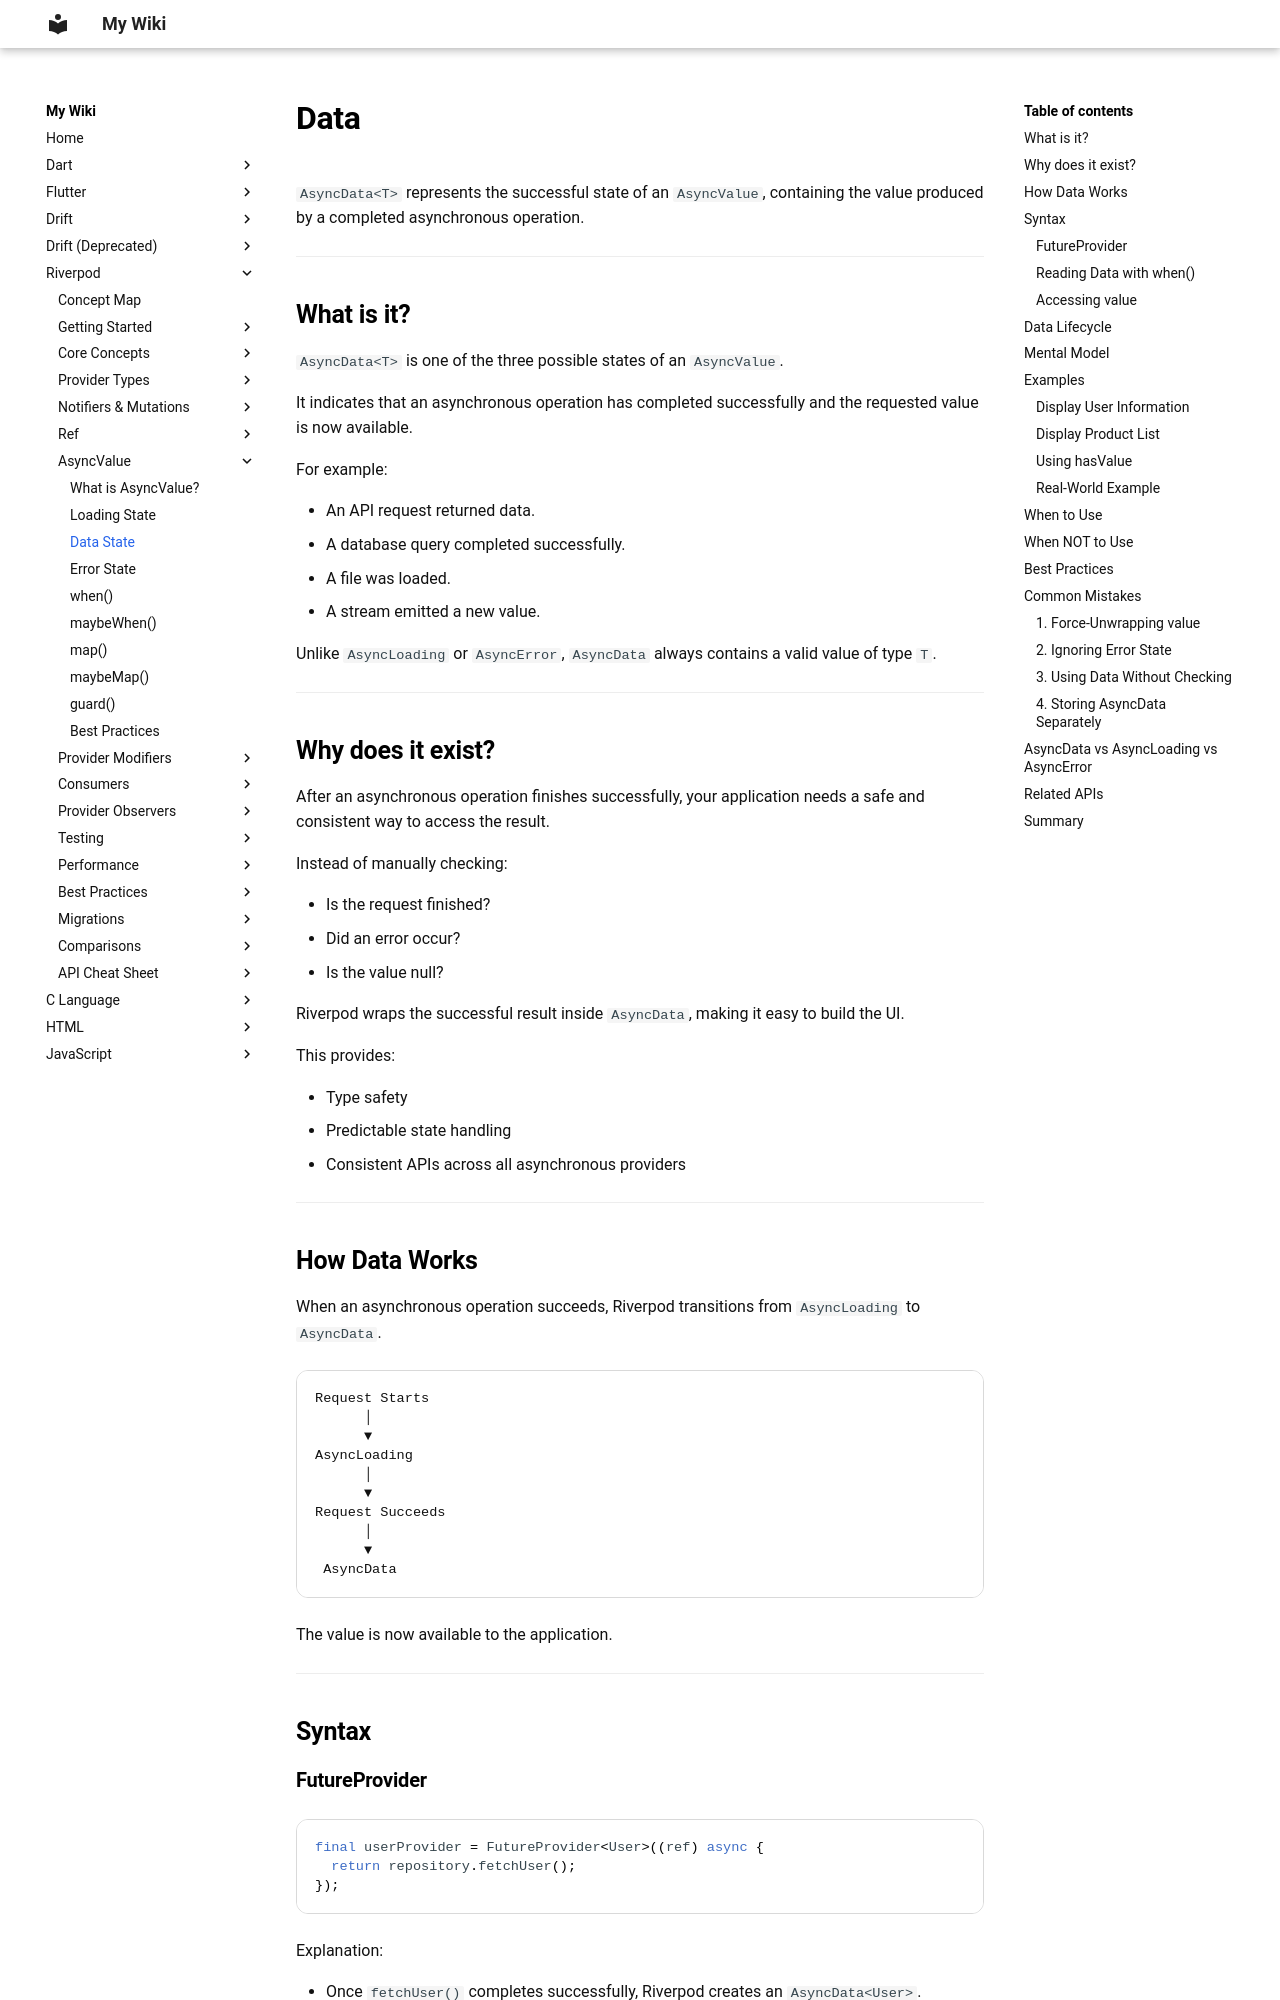

repository: aromalsibu/my-dev-wiki · page: riverpod/06_async_value/03_data/index.html · generator: mkdocs

# Data

`AsyncData<T>` represents the successful state of an `AsyncValue`, containing the value produced by a completed asynchronous operation.

---

## What is it?

`AsyncData<T>` is one of the three possible states of an `AsyncValue`.

It indicates that an asynchronous operation has completed successfully and the requested value is now available.

For example:

- An API request returned data.
- A database query completed successfully.
- A file was loaded.
- A stream emitted a new value.

Unlike `AsyncLoading` or `AsyncError`, `AsyncData` always contains a valid value of type `T`.

---

## Why does it exist?

After an asynchronous operation finishes successfully, your application needs a safe and consistent way to access the result.

Instead of manually checking:

- Is the request finished?
- Did an error occur?
- Is the value null?

Riverpod wraps the successful result inside `AsyncData`, making it easy to build the UI.

This provides:

- Type safety
- Predictable state handling
- Consistent APIs across all asynchronous providers

---

## How Data Works

When an asynchronous operation succeeds, Riverpod transitions from `AsyncLoading` to `AsyncData`.

```text
Request Starts
      │
      ▼
AsyncLoading
      │
      ▼
Request Succeeds
      │
      ▼
 AsyncData
```

The value is now available to the application.

---

## Syntax
